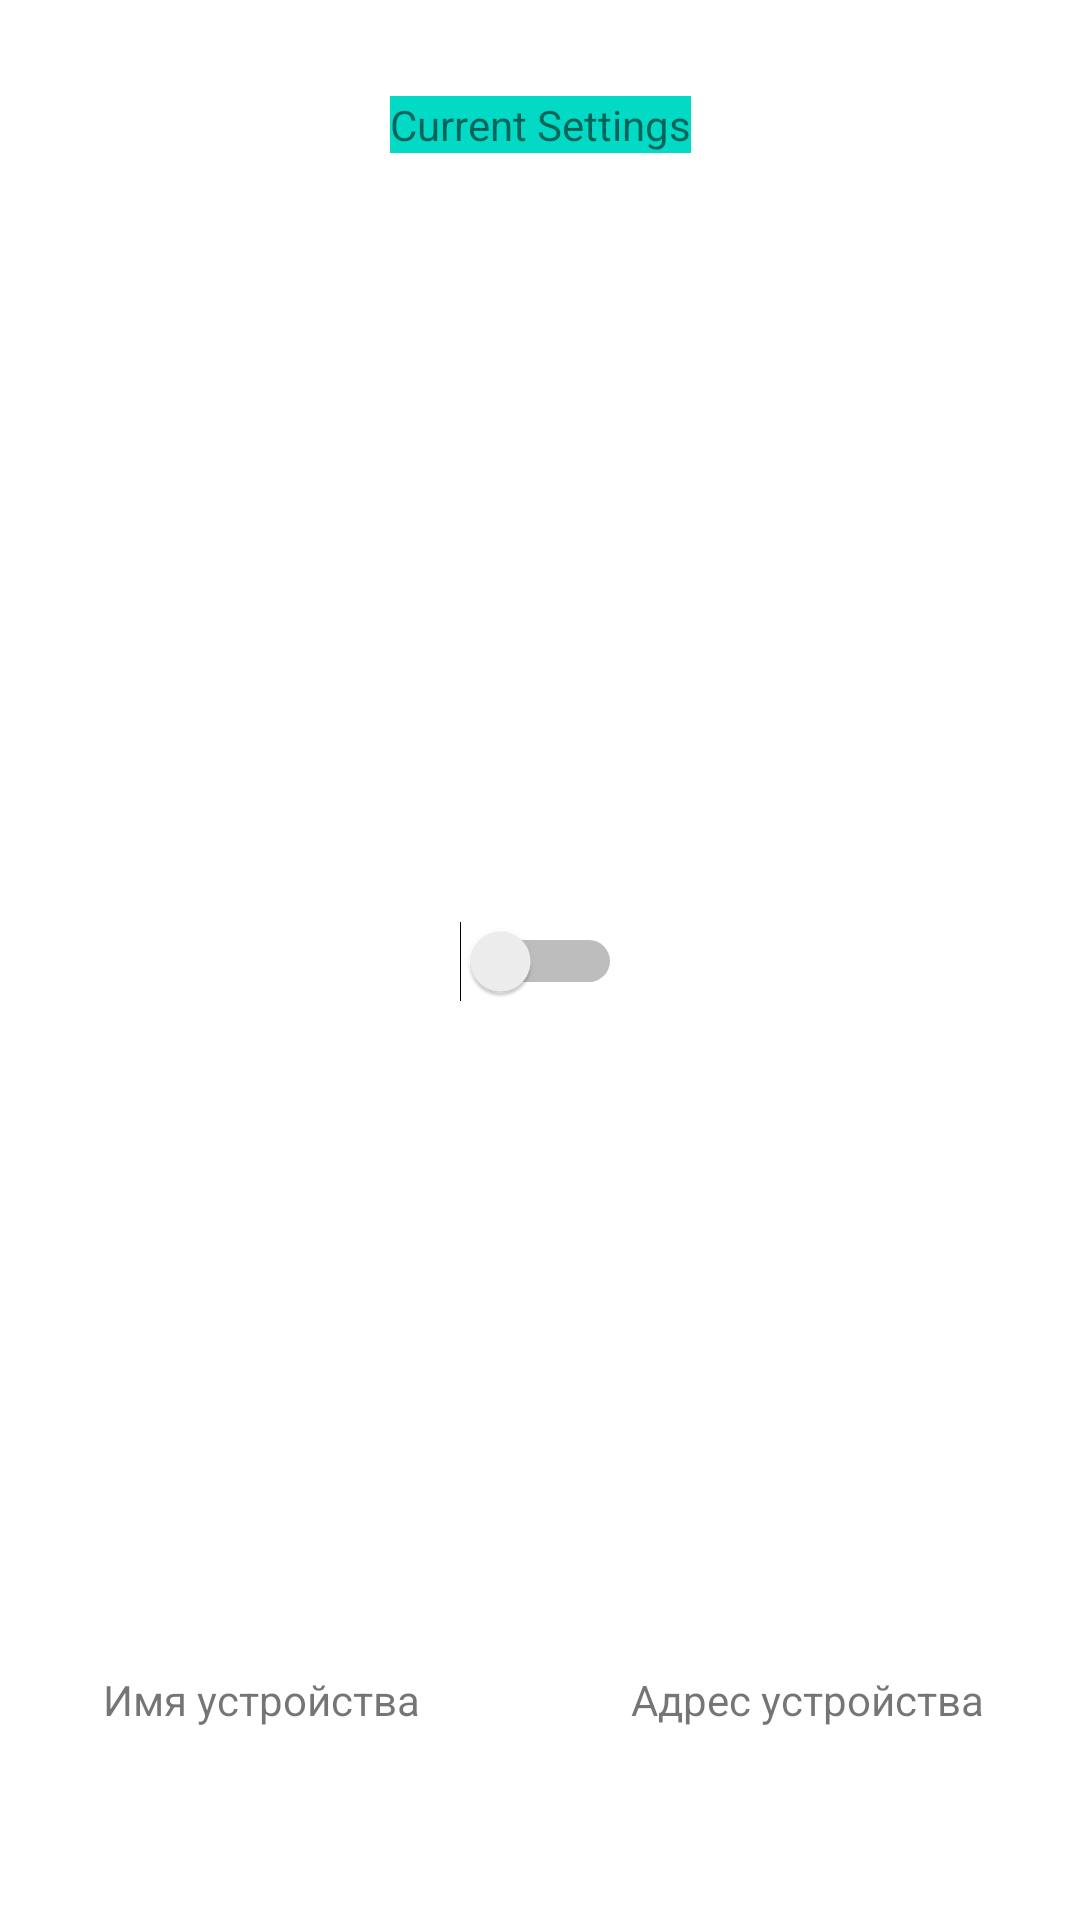

This screen was rendered from an Android layout file. Write that file and the resources it references.
<!-- AndroidManifest.xml: application theme Theme.TestApp -->
<!-- res/layout/activity_3.xml -->
<?xml version="1.0" encoding="utf-8"?>
<androidx.constraintlayout.widget.ConstraintLayout xmlns:android="http://schemas.android.com/apk/res/android"
    xmlns:app="http://schemas.android.com/apk/res-auto"
    xmlns:tools="http://schemas.android.com/tools"
    android:layout_width="match_parent"
    android:layout_height="match_parent"
    tools:context=".Activity3">

    <TextView
        android:id="@+id/cur_sett"
        android:layout_width="wrap_content"
        android:layout_height="wrap_content"
        android:layout_marginTop="32dp"
        android:background="@color/teal_200"
        android:text="@string/cur_sett"
        app:layout_constraintEnd_toEndOf="parent"
        app:layout_constraintStart_toStartOf="parent"
        app:layout_constraintTop_toTopOf="parent" />

    <Switch
        android:id="@+id/sw_button"
        android:layout_width="wrap_content"
        android:layout_height="wrap_content"
        android:layout_marginTop="256dp"
        android:backgroundTint="@color/teal_700"
        android:buttonTint="@color/teal_700"
        android:onClick="onClickListener"
        android:text="@string/sw_button"
        app:layout_constraintEnd_toEndOf="@+id/cur_sett"
        app:layout_constraintStart_toStartOf="@+id/cur_sett"
        app:layout_constraintTop_toBottomOf="@+id/cur_sett"
        tools:ignore="UseSwitchCompatOrMaterialXml,UsingOnClickInXml" />

    <TextView
        android:id="@+id/phone_name"
        android:layout_width="wrap_content"
        android:layout_height="wrap_content"
        android:layout_marginStart="32dp"
        android:layout_marginBottom="64dp"
        android:text="@string/phone_name"
        app:layout_constraintBottom_toBottomOf="parent"
        app:layout_constraintEnd_toStartOf="@+id/phone_addr"
        app:layout_constraintHorizontal_bias="0.034"
        app:layout_constraintStart_toStartOf="parent" />

    <TextView
        android:id="@+id/phone_addr"
        android:layout_width="wrap_content"
        android:layout_height="wrap_content"
        android:layout_marginEnd="32dp"
        android:layout_marginBottom="64dp"
        android:text="@string/phone_addr"
        app:layout_constraintBottom_toBottomOf="parent"
        app:layout_constraintEnd_toEndOf="parent" />

</androidx.constraintlayout.widget.ConstraintLayout>
<!-- resources referenced by this layout -->
<resources>
  <color name="teal_200">#FF03DAC5</color>
  <color name="teal_700">#FF018786</color>
  <string name="cur_sett">Current Settings</string>
  <string name="phone_addr">Адрес устройства</string>
  <string name="phone_name">Имя устройства</string>
  <string name="sw_button" />
  <style name="Theme.TestApp" parent="Theme.MaterialComponents.DayNight.DarkActionBar">
          
          <item name="colorPrimary">@color/teal_700</item>
          <item name="colorPrimaryVariant">@color/teal_900</item>
          <item name="colorOnPrimary">@color/white</item>
          
          <item name="colorSecondary">@color/teal_200</item>
          <item name="colorSecondaryVariant">@color/my_green_dark</item>
          <item name="colorOnSecondary">@color/black</item>
          
          <item name="android:statusBarColor">?attr/colorPrimaryVariant</item>
          
      </style>
  <color name="white">#FFFFFFFF</color>
  <color name="my_green_dark">#FF1A2919</color>
  <color name="black">#FF000000</color>
</resources>
